Run: headless pygame with SDL's dummy video driver; simulated clock (each Clock.tick advances the game by its frame time, no real sleeping); random seed 0; keys injected as events and as key.get_pressed() state; no mouse input.
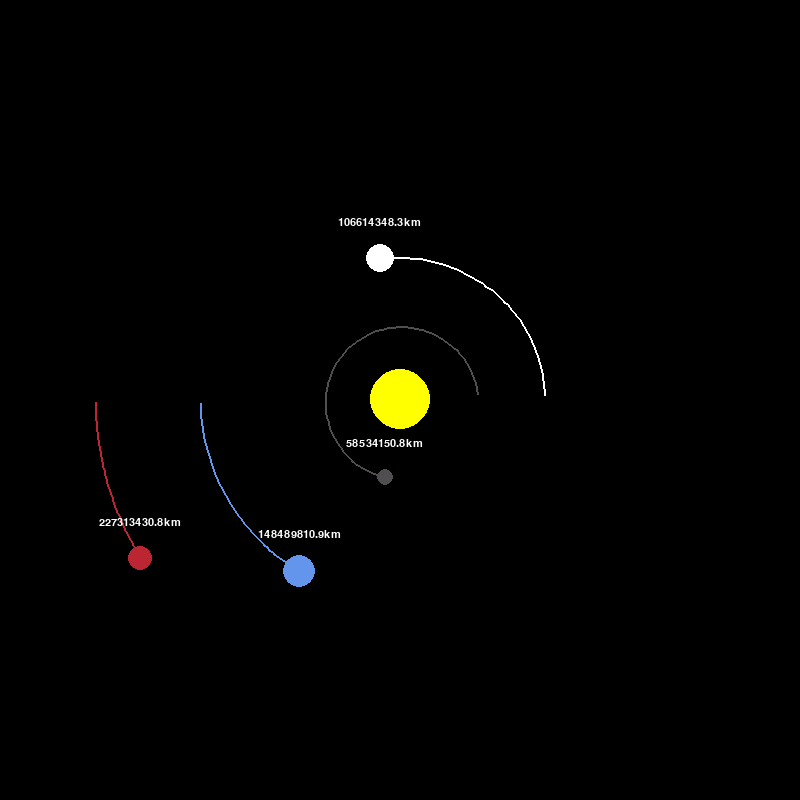
Frame 1 of 4 · flips 1–60 · no input
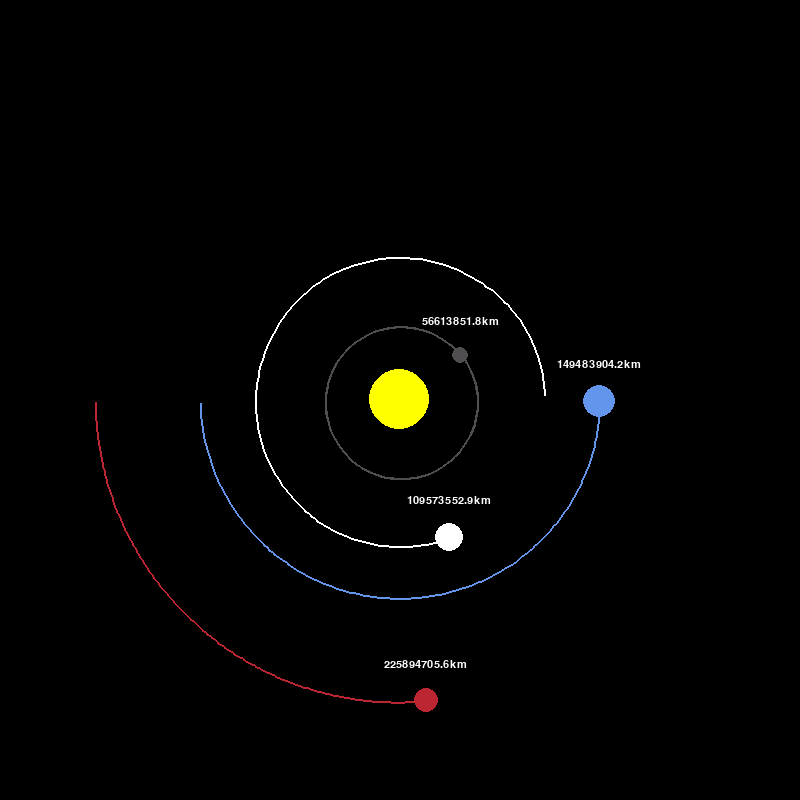
Frame 2 of 4 · flips 61–180 · tapped SPACE, RETURN · held RIGHT (→), D
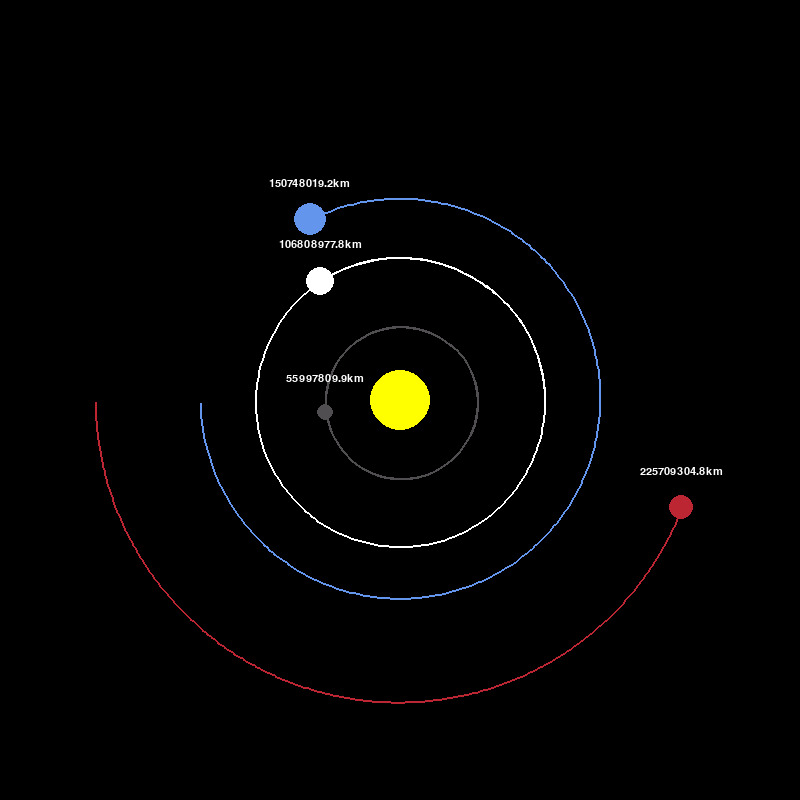
Frame 3 of 4 · flips 181–300 · held DOWN (↓), S
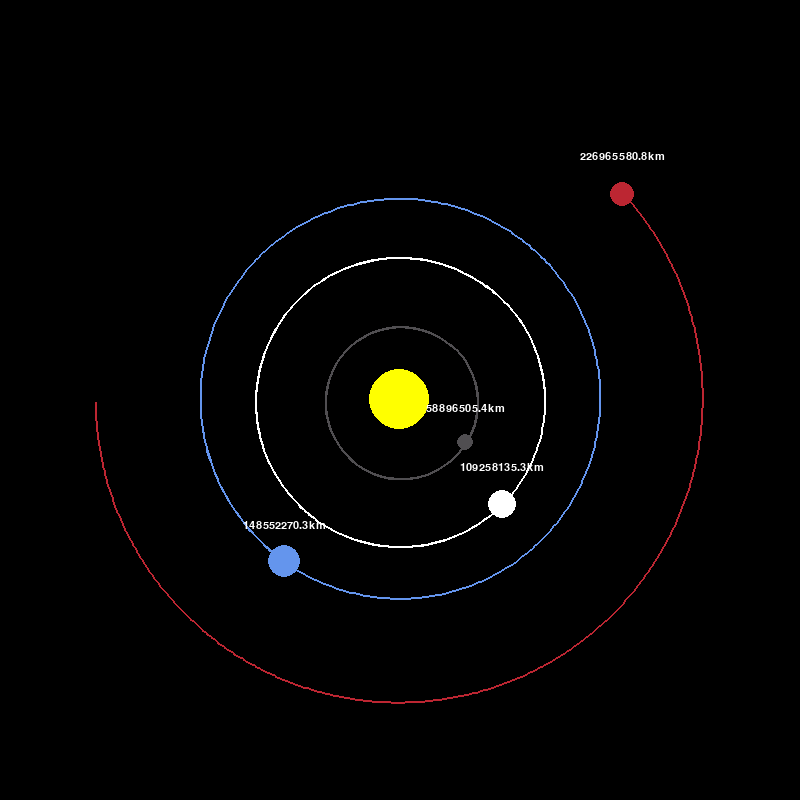
Frame 4 of 4 · flips 301–420 · held LEFT (←), A, UP (↑), W

The pygame program that drew these frames:

# Made By Tristan Prater
# Heavily Inspired by Tech With Tim :D Link to Video https://www.youtube.com/watch?v=WTLPmUHTPqo&t=3100s

import pygame
import math

pygame.init()

WIDTH, HEIGHT = 800, 800
WHITE = (255, 255, 255)
YELLOW = (255, 255, 0)
BLUE = (100, 149, 237)
RED = (188, 38, 50)
DARK_GREY = (80, 78, 81)

FONT = pygame.font.SysFont("comicsans", 16)

WIN = pygame.display.set_mode((WIDTH, HEIGHT))
pygame.display.set_caption("Planet Simulation")


class Planet:
    AU = 149.6e6 * 1000  # The Distance from the Sun to Earth
    G = 6.67428e-11  # Attraction of gravity
    SCALE = 200 / AU  # 1AU = 100 pixels
    TIMESTEP = 3600 * 24  # 1 Day in seconds

    def __init__(self, x, y, radius, color, mass):
        self.x = x
        self.y = y
        self.radius = radius
        self.color = color
        self.mass = mass

        self.orbit = []
        self.sun = False
        self.distance_to_sun = 0

        self.x_vel = 0
        self.y_vel = 0

    def draw(self, win):
        x = self.x * self.SCALE + WIDTH / 2  # (x of planet) * (SCALE of Planet) + 400 Pixel
        y = self.y * self.SCALE + HEIGHT / 2  # (y of planet) * (SCALE of Planet) + 400 Pixel
        if len(self.orbit) >= 2:
            updated_points = []
            for point in self.orbit:
                x, y = point
                x = x * self.SCALE + WIDTH / 2
                y = y * self.SCALE + HEIGHT / 2
                updated_points.append((x,y))
            pygame.draw.lines(win, self.color, False, updated_points, 2)
            pygame.draw.circle(win, self.color, (x, y), self.radius)
        if not self.sun:
            distance_text = FONT.render(f"{round(self.distance_to_sun/1000, 1)}km", 1, WHITE)
            win.blit(distance_text, (x - distance_text.get_width() / 2, y - distance_text.get_width() / 2))
    def attraction(self, other):
        other_x, other_y = other.x, other.y
        distance_x = other_x - self.x
        distance_y = other_y - self.y
        distance = math.sqrt(distance_x ** 2 + distance_y ** 2)  # The distance of the planet from the sun.

        if other.sun:
            self.distance_to_sun = distance
        force = self.G * self.mass * other.mass / distance ** 2  # f= G(m1 * m2)/(r^2) (hypotenuse)
        theta = math.atan2(distance_y, distance_x)  # angle of the triangle from sun to planet = tan-1 (y/x)
        force_X = math.cos(theta) * force  # force of x (base of triangle) = cosine(angle)
        force_Y = math.sin(theta) * force  # force of y (height of triangle) = Sin(theta)
        return force_X, force_Y

    def update_position(self, planets):
        total_fx = total_fy = 0
        for planet in planets:
            if self == planet:
                continue
            fx, fy = self.attraction(planet)
            total_fx += fx
            total_fy += fy
        self.x_vel += total_fx / self.mass * self.TIMESTEP  # a= F/M, Vf = V0 + a * ∆Time
        self.y_vel += total_fy / self.mass * self.TIMESTEP

        self.x += self.x_vel * self.TIMESTEP  # Distance = Velocity * Time
        self.y += self.y_vel * self.TIMESTEP
        self.orbit.append((self.x, self.y))


def main():
    run = True
    clock = pygame.time.Clock()

    Sun = Planet(0, 0, 30, YELLOW, 1.98892 * 10 ** 30)
    Sun.sun = True

    Earth = Planet(-1 * Planet.AU, 0, 16, BLUE, 5.9742 * 10 ** 24)
    Earth.y_vel = 29.783 * 1000  # Km converting to Meters

    Mars = Planet(-1.524 * Planet.AU, 0, 12, RED, 6.39 * 10 ** 23)
    Mars.y_vel = 24.077 * 1000

    Mercury = Planet(0.387 * Planet.AU, 0, 8, DARK_GREY, 0.330 * 10 ** 24)
    Mercury.y_vel = -47.4 * 1000

    Venus = Planet(0.723 * Planet.AU, 0, 14, WHITE, 4.8685 * 10 ** 24)
    Venus.y_vel = -35.02 * 1000

    planets = [Sun, Earth, Mars, Mercury, Venus]

    while run:
        clock.tick(60)  # 60FPS
        WIN.fill((0, 0, 0))

        for event in pygame.event.get():
            if event.type == pygame.QUIT:
                run = False

        for planet in planets:
            planet.update_position(planets=planets)
            planet.draw(WIN)
        pygame.display.update()
    pygame.quit()


main()
